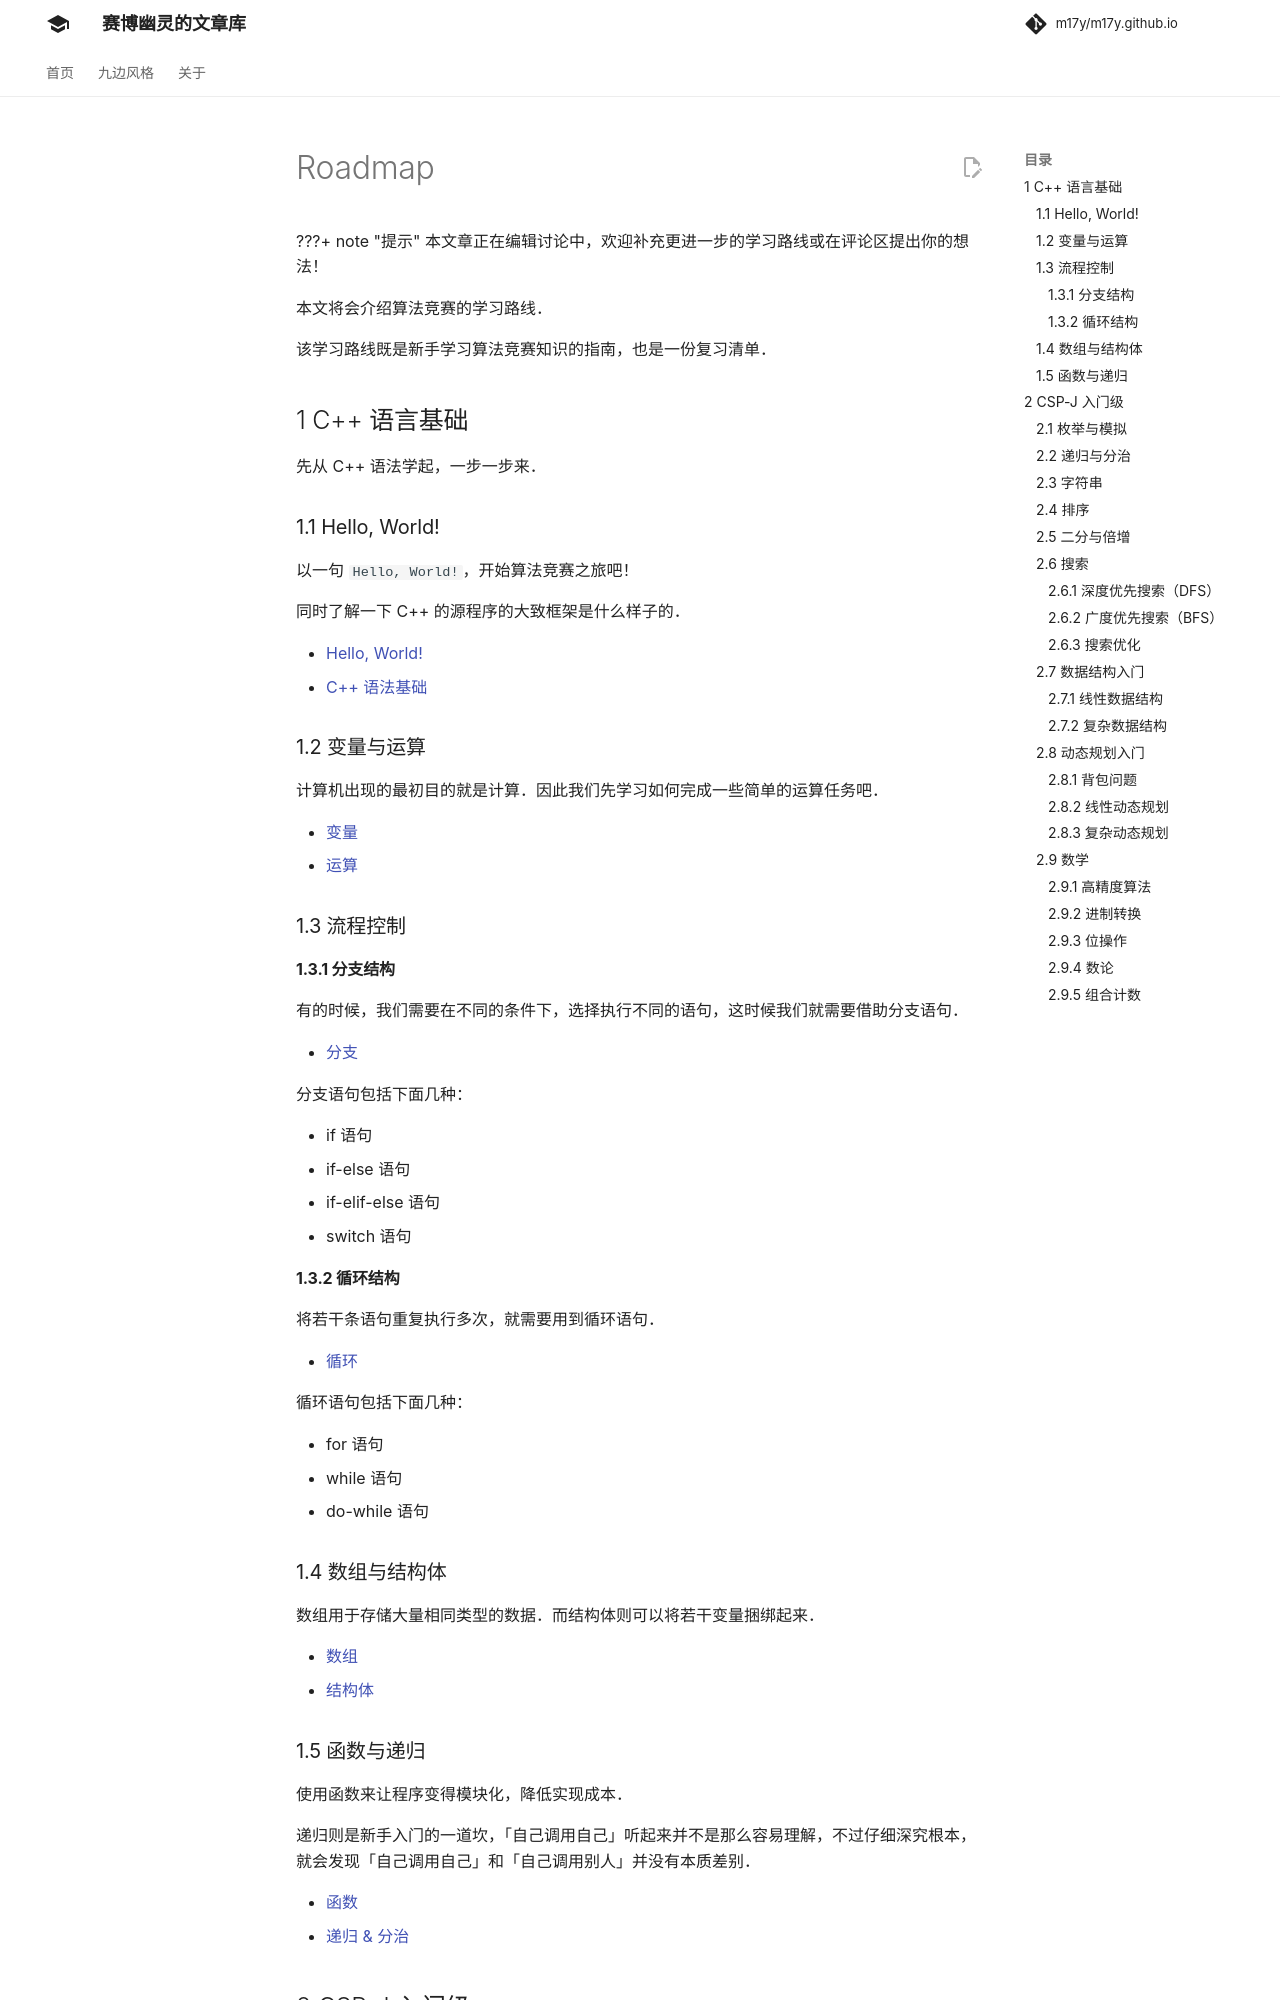

repository: m17y/m17y.github.io · page: contest/roadmap/index.html · generator: mkdocs

???+ 提示
    本文章正在编辑讨论中，欢迎补充更进一步的学习路线或在评论区提出你的想法！

本文将会介绍算法竞赛的学习路线。

该学习路线既是新手学习算法竞赛知识的指南，也是一份复习清单。

## 1 C++ 语言基础

先从 C++ 语法学起，一步一步来。

### 1.1 Hello, World!

以一句 `Hello, World!`，开始算法竞赛之旅吧！

同时了解一下 C++ 的源程序的大致框架是什么样子的。

-   [Hello, World!](../lang/helloworld.md)
-   [C++ 语法基础](../lang/basic.md)

### 1.2 变量与运算

计算机出现的最初目的就是计算。因此我们先学习如何完成一些简单的运算任务吧。

-   [变量](../lang/var.md)
-   [运算](../lang/op.md)

### 1.3 流程控制

#### 1.3.1 分支结构

有的时候，我们需要在不同的条件下，选择执行不同的语句，这时候我们就需要借助分支语句。

-   [分支](../lang/branch.md)

分支语句包括下面几种：

-   if 语句
-   if-else 语句
-   if-elif-else 语句
-   switch 语句

#### 1.3.2 循环结构

将若干条语句重复执行多次，就需要用到循环语句。

-   [循环](../lang/loop.md)

循环语句包括下面几种：

-   for 语句
-   while 语句
-   do-while 语句

### 1.4 数组与结构体

数组用于存储大量相同类型的数据。而结构体则可以将若干变量捆绑起来。

-   [数组](../lang/array.md)
-   [结构体](../lang/struct.md)

### 1.5 函数与递归

使用函数来让程序变得模块化，降低实现成本。

递归则是新手入门的一道坎，「自己调用自己」听起来并不是那么容易理解，不过仔细深究根本，就会发现「自己调用自己」和「自己调用别人」并没有本质差别。

-   [函数](../lang/func.md)
-   [递归 & 分治](../basic/divide-and-conquer.md)

## 2 CSP-J 入门级

### 2.1 枚举与模拟

从现在开始，你已经会使用 C++ 语言完成一些简单的任务了，但是这远远不够。

为了做对一些简单的题目，你需要学会通过枚举或模拟脑海中的逻辑，来实现代码。这看起来并不是很高效，但有的时候很管用。

-   [枚举](../basic/enumerate.md)
-   [模拟](../basic/simulate.md)

### 2.2 递归与分治

递归是指函数定义中不断调用自己的方法；而分治则是不断将这一个问题分解为若干子问题，求解后合并的操作。

-   [递归 & 分治](../basic/divide-and-conquer.md)
